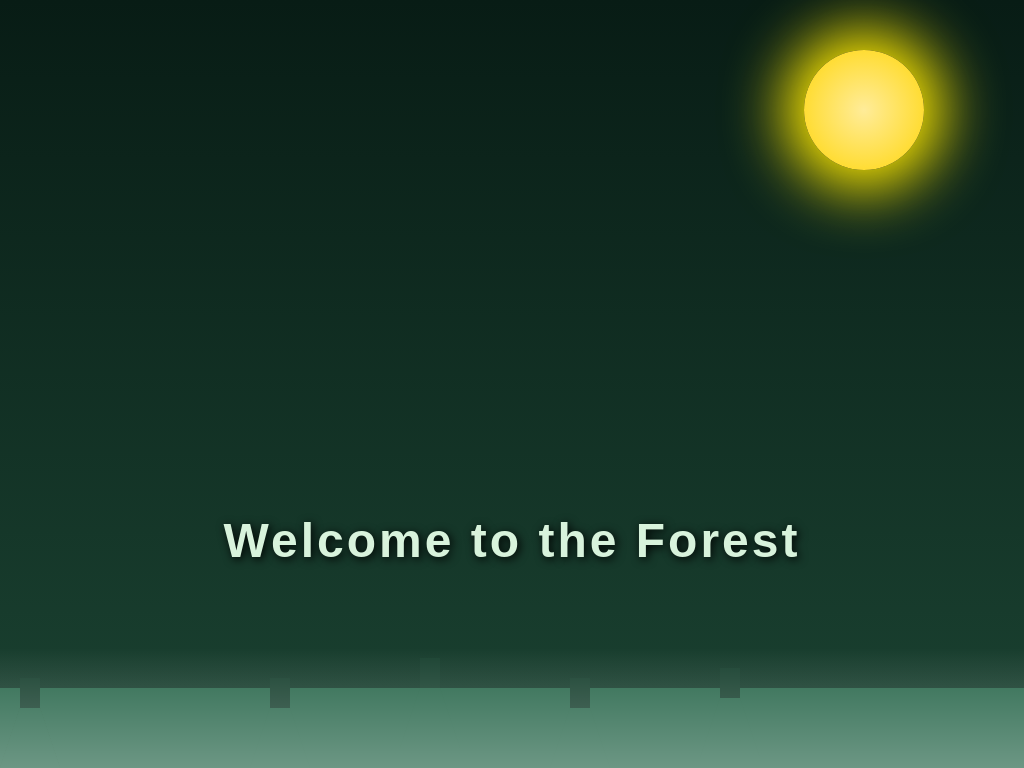

Reproduce this picture with HTML and CSS.

<!DOCTYPE html>
<html lang="en">
<head>
  <meta charset="UTF-8">
  <meta name="viewport" content="width=device-width, initial-scale=1.0">
  <title>Forest Theme</title>
  <style>
    /* Reset and background setup */
    * {
      margin: 0;
      padding: 0;
      box-sizing: border-box;
    }

    body {
      height: 100vh;
      background: linear-gradient(to top, #1b4332, #081c15);
      overflow: hidden;
      position: relative;
      font-family: 'Poppins', sans-serif;
    }

    /* Sun */
    .sun {
      position: absolute;
      top: 50px;
      right: 100px;
      width: 120px;
      height: 120px;
      background: radial-gradient(circle, #ffec99, #ffd60a);
      border-radius: 50%;
      box-shadow: 0 0 60px 20px #ffea00;
      animation: rise 8s infinite alternate ease-in-out;
    }

    @keyframes rise {
      0% { transform: translateY(20px); opacity: 0.9; }
      100% { transform: translateY(-20px); opacity: 1; }
    }

    /* Trees */
    .tree {
      position: absolute;
      bottom: 0;
      width: 0;
      height: 0;
      border-left: 30px solid transparent;
      border-right: 30px solid transparent;
      border-bottom: 90px solid #2d6a4f;
      animation: sway 3s infinite ease-in-out;
    }

    .tree::before {
      content: '';
      position: absolute;
      left: -10px;
      bottom: -30px;
      width: 20px;
      height: 30px;
      background: #1b4332;
    }

    /* Tree animation */
    @keyframes sway {
      0%, 100% { transform: rotate(0deg); }
      50% { transform: rotate(2deg); }
    }

    /* Multiple trees positioned */
    .tree:nth-child(2) { left: 50px; bottom: 0; }
    .tree:nth-child(3) { left: 150px; bottom: 10px; }
    .tree:nth-child(4) { left: 250px; bottom: 0; }
    .tree:nth-child(5) { left: 400px; bottom: 20px; }
    .tree:nth-child(6) { left: 550px; bottom: 0; }
    .tree:nth-child(7) { left: 700px; bottom: 10px; }

    /* Mist */
    .mist {
      position: absolute;
      bottom: 0;
      width: 100%;
      height: 120px;
      background: linear-gradient(to top, rgba(255,255,255,0.3), transparent);
      animation: moveMist 8s linear infinite;
    }

    @keyframes moveMist {
      0% { transform: translateX(0); }
      100% { transform: translateX(-100px); }
    }

    /* Title */
    h1 {
      position: absolute;
      bottom: 200px;
      width: 100%;
      text-align: center;
      color: #d8f3dc;
      font-size: 48px;
      letter-spacing: 3px;
      text-shadow: 2px 2px 10px #000;
    }

    /* Ground */
    .ground {
      position: absolute;
      bottom: 0;
      width: 100%;
      height: 80px;
      background: #2d6a4f;
    }
  </style>
</head>
<body>
  <div class="sun"></div>

  <h1>Welcome to the Forest</h1>

  <div class="ground"></div>

  <div class="tree"></div>
  <div class="tree"></div>
  <div class="tree"></div>
  <div class="tree"></div>
  <div class="tree"></div>
  <div class="tree"></div>
  <div class="tree"></div>

  <div class="mist"></div>
</body>
</html>
